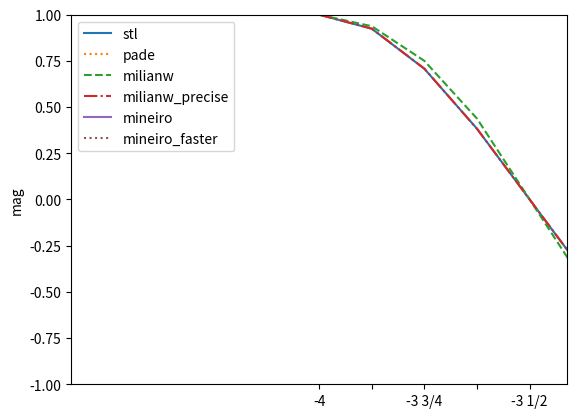

This chart was generated by the following Python code:
import matplotlib.pyplot as plt
import numpy as np
import math

"""
Cos functions can be used in trigonometry, filter
coefficients, and saturation algorithms.

High precision is needed in generating filter coefficients,
so pade is the only viable option, however it should be
tested how much it effects the cutoff.
For displaying a magnitude graph of a filters cutoff, you
may be able to get away with the very fast functions. The
inputs to cos functions are often well below π which is
where these approximations are most accurate. The func
mineiro_faster is likely a great choice, and perhaps
milianw_precise, however their errors should be plotted
before using them.

In trigonometry for graphics, the fast mineiro_faster
algorithm yields fantastic speed and precision. It is bad
after +/- π, however most right angle triangle trig use
angles less than 90deg. In other contexts, milianw is a great
function as it cycles and is cheap to process

In saturation, error will result in different tones, so you
should experiment with the sound of different funcs that suit
your needs. For cycling funcs, milianw and milianw_precise
should work great.

The following table compares the speed and error margin of
different cos approxiamtions used in the following formula:
    cos(x)

SEC      xSPEED ERROR     NAME
0.055628                  pass
0.118301        0         stl
0.082529 2.32   0.000015  mineiro         -- bad close to +/- 2π
0.077439 2.87   0.00001   pade            -- bad close to +/- 2π
0.079035 2.67   0.00055   milianw_precise -- cycles well. slightly accurate
0.071404 3.97   0.043     milianw         -- cycles well. slightly rough
0.069655 4.46   0.0054    mineiro_faster  -- bad after +/-π
0.064191 7.31   bad       juha            -- bad before -π. decent up to 1.5π

- pass = no processing
- stl = cos(x)
- xSpeed of the cos function calculated: (stl - pass) / (other_sec - pass)
- Error is is taken at the worst point within +/- π, excexpt for the full cosine
  function, where is error is taken anywhere that looks bad
"""

stl = [1.000000000000,0.923879563808,0.707106828690,0.382683306932,-0.000000290067,-0.382683843374,-0.707106530666,-0.923879444599,-1.000000000000,-0.923879444599,-0.707106590271,-0.382683008909,0.000000139071,0.382683277130,0.707106769085,0.923879563808,1.000000000000,0.923879504204,0.707106649876,0.382683604956,0.000000011925,-0.382683575153,-0.707106828690,-0.923879504204,-1.000000000000,-0.923879504204,-0.707106769085,-0.382683396339,-0.000000043711,0.382683426142,0.707106769085,0.923879504204,1.000000000000,0.923879504204,0.707106769085,0.382683426142,-0.000000043711,-0.382683396339,-0.707106769085,-0.923879504204,-1.000000000000,-0.923879504204,-0.707106828690,-0.382683575153,0.000000011925,0.382683604956,0.707106649876,0.923879504204,1.000000000000,0.923879563808,0.707106769085,0.382683277130,0.000000139071,-0.382683008909,-0.707106590271,-0.923879444599,-1.000000000000,-0.923879444599,-0.707106530666,-0.382683843374,-0.000000290067,0.382683306932,0.707106828690,0.923879563808,1.000000000000,]
pade = [-29.586977005005,-26.955038070679,-24.308603286743,-21.664678573608,-19.043243408203,-16.467382431030,-13.963229179382,-11.559699058533,-9.287981033325,-7.180664062500,-5.270432949066,-3.588338375092,-2.161610603333,-1.011082053185,-0.148441568017,0.426434338093,0.727641284466,0.784421980381,0.640869975090,0.353787839413,-0.011441354640,-0.386733770370,-0.708364546299,-0.924213588238,-1.000073552132,-0.923892438412,-0.707108378410,-0.382683575153,-0.000000094781,0.382683455944,0.707106769085,0.923879623413,1.000000000000,0.923879623413,0.707106769085,0.382683455944,-0.000000094781,-0.382683575153,-0.707108378410,-0.923892438412,-1.000073552132,-0.924213588238,-0.708364546299,-0.386733770370,-0.011441354640,0.353787839413,0.640869975090,0.784421980381,0.727641284466,0.426434338093,-0.148441568017,-1.011082053185,-2.161610603333,-3.588338375092,-5.270432949066,-7.180664062500,-9.287981033325,-11.559699058533,-13.963229179382,-16.467382431030,-19.043243408203,-21.664678573608,-24.308603286743,-26.955038070679,-29.586977005005,]
milianw = [1.000000000000,0.937500000000,0.749999523163,0.437499284744,-0.000000953674,-0.437500715256,-0.750000000000,-0.937500000000,-1.000000000000,-0.937499761581,-0.749999523163,-0.437499284744,0.000000953674,0.437500000000,0.750000000000,0.937500238419,1.000000000000,0.937499880791,0.749999761581,0.437500000000,-0.000000000000,-0.437500357628,-0.750000238419,-0.937500000000,-1.000000000000,-0.937499940395,-0.750000000000,-0.437499821186,-0.000000000000,0.437500000000,0.750000000000,0.937500000000,1.000000000000,0.937500000000,0.750000000000,0.437500000000,-0.000000000000,-0.437499821186,-0.750000000000,-0.937499940395,-1.000000000000,-0.937500000000,-0.750000238419,-0.437500357628,-0.000000000000,0.437500000000,0.749999761581,0.937499880791,1.000000000000,0.937500238419,0.750000000000,0.437500000000,0.000000953674,-0.437499284744,-0.749999523163,-0.937499761581,-1.000000000000,-0.937500000000,-0.750000000000,-0.437500715256,-0.000000953674,0.437499284744,0.749999523163,0.937500000000,1.000000000000,]
milianw_precise = [1.000000000000,0.924316406250,0.707811951637,0.382128208876,-0.000000739098,-0.382129609585,-0.707812488079,-0.924316406250,-1.000000000000,-0.924316108227,-0.707811951637,-0.382128208876,0.000000739098,0.382128894329,0.707812488079,0.924316704273,1.000000000000,0.924316287041,0.707812249660,0.382128894329,0.000000000000,-0.382129251957,-0.707812786102,-0.924316406250,-1.000000000000,-0.924316346645,-0.707812488079,-0.382128745317,0.000000000000,0.382128894329,0.707812488079,0.924316406250,1.000000000000,0.924316406250,0.707812488079,0.382128894329,0.000000000000,-0.382128745317,-0.707812488079,-0.924316346645,-1.000000000000,-0.924316406250,-0.707812786102,-0.382129251957,0.000000000000,0.382128894329,0.707812249660,0.924316287041,1.000000000000,0.924316704273,0.707812488079,0.382128894329,0.000000739098,-0.382128208876,-0.707811951637,-0.924316108227,-1.000000000000,-0.924316406250,-0.707812488079,-0.382129609585,-0.000000739098,0.382128208876,0.707811951637,0.924316406250,1.000000000000,]
juha = [-63.000000000000,-59.062500000000,-55.250000000000,-51.562500000000,-47.999992370605,-44.562492370605,-41.250000000000,-38.062500000000,-35.000000000000,-32.062496185303,-29.249994277954,-26.562494277954,-23.999996185303,-21.562500000000,-19.250000000000,-17.062496185303,-15.000000000000,-13.062500000000,-11.250000000000,-9.562500000000,-8.000000000000,-6.562498569489,-5.249999046326,-4.062500000000,-3.000000000000,-2.062500000000,-1.250000000000,-0.562500000000,0.000000000000,0.437500000000,0.750000000000,0.937500000000,1.000000000000,0.937500000000,0.750000000000,0.437500000000,0.000000000000,-0.437499821186,-0.750000000000,-0.937499940395,-1.000000000000,-0.937500000000,-0.750000238419,-0.437500357628,-0.000000000000,0.562500000000,1.249999284744,2.062499284744,3.000000000000,4.062498092651,5.250000000000,6.562500000000,7.999997138977,9.562497138977,11.249997138977,13.062496185303,15.000000000000,17.062500000000,19.250000000000,21.562496185303,23.999996185303,26.562494277954,29.249994277954,32.062500000000,35.000000000000,]
mineiro = [5901065.000000000000,3484812.250000000000,2006961.000000000000,1124276.375000000000,610730.000000000000,320544.312500000000,161842.468750000000,78189.406250000000,35907.546875000000,15544.092773437500,6273.890136718750,2326.371826171875,776.073181152344,225.732910156250,54.493064880371,10.192784309387,1.644728183746,0.726024925709,0.637736558914,0.375405341387,0.000000000000,-0.382704228163,-0.707092881203,-0.923892557621,-0.999986410141,-0.923892557621,-0.707092821598,-0.382703930140,0.000000000000,0.382704049349,0.707092881203,0.923892736435,0.999986410141,0.923892557621,0.707092881203,0.382703542709,-0.000000374052,-0.382703542709,-0.707092881203,-0.923892557621,-0.999986529350,-0.923892736435,-0.707093000412,-0.382704108953,0.000000000000,0.382704108953,0.707092761993,0.923892736435,0.999986767769,0.923892736435,0.707092881203,0.382703542709,0.000000000000,-0.375405102968,-0.637736558914,-0.726024925709,-1.644728183746,-10.192822456360,-54.493167877197,-225.732360839844,-776.073181152344,-2326.371826171875,-6273.893066406250,-15544.102539062500,-35907.593750000000,]
mineiro_faster = [176.594879150391,157.609436035156,140.007049560547,123.736572265625,108.746780395508,94.986404418945,82.404251098633,70.949050903320,60.569602966309,51.214668273926,42.833045959473,35.373493194580,28.784790039062,23.015716552734,18.015026092529,13.731494903564,10.113920211792,7.111050605774,4.671673774719,2.744559764862,1.278480052948,0.222210049629,-0.475475430489,-0.865803122520,-1.000000000000,-0.929291784763,-0.704905033112,-0.378065466881,0.000000000000,0.378065645695,0.704905033112,0.929291844368,1.000000000000,0.929291844368,0.704905033112,0.378065645695,0.000000000000,-0.378065466881,-0.704905033112,-0.929291784763,-1.000000000000,-0.865803122520,-0.475475430489,0.222210049629,1.278480052948,2.744559764862,4.671673774719,7.111050605774,10.113920211792,13.731494903564,18.015026092529,23.015716552734,28.784790039062,35.373493194580,42.833045959473,51.214668273926,60.569602966309,70.949050903320,82.404251098633,94.986404418945,108.746780395508,123.736572265625,140.007049560547,157.609436035156,176.594879150391,]


x_labels = [
    '-4', '', '-3 3/4', '', '-3 1/2', '', '-3 1/4', '',
    '-3', '', '-2 3/4', '', '-2 1/2', '', '-2 1/4', '',
    '-2', '', '-1 3/4', '', '-1 1/2', '', '-1 1/4', '',
    '-π', '', '-3/4', '', '-π/2', '', '-π/4', '',
    '0', '', 'π/4', '', 'π/2', '', '3/4', '',
    'π', '', '1 1/4', '', '1 1/2', '', '1 3/4', '',
    '2', '', '2 1/4', '', '2 1/2', '', '2 3/4', '',
    '3', '', '3 1/4', '', '3 1/2', '', '3 3/4', '',
    '4',
]

class Styles:
    idx = 0
    types = ['solid', 'dotted', 'dashed', 'dashdot']

    def get(self):
        s = self.types[self.idx]
        self.idx = (self.idx + 1) & 3
        return s

linestyles = Styles()

fig, ax = plt.subplots()

x_ticks = [i for i in range(len(x_labels))]
x = [i for i in range(len(stl))]

# plt.xlabel('phase 0-1')
plt.xticks(ticks=x_ticks, labels=x_labels)
plt.ylabel('mag')
plt.ylim(-1, 1)
plt.xlim(left=(-1.5 * math.pi), right=(1.5 * math.pi))

ax.plot(stl, label='stl', linestyle=linestyles.get())
ax.plot(pade, label='pade', linestyle=linestyles.get())
ax.plot(milianw, label='milianw', linestyle=linestyles.get())
ax.plot(milianw_precise, label='milianw_precise', linestyle=linestyles.get())
# ax.plot(juha, label='juha', linestyle=linestyles.get())
ax.plot(mineiro, label='mineiro', linestyle=linestyles.get())
ax.plot(mineiro_faster, label='mineiro_faster', linestyle=linestyles.get())


ax.legend()
plt.show()
